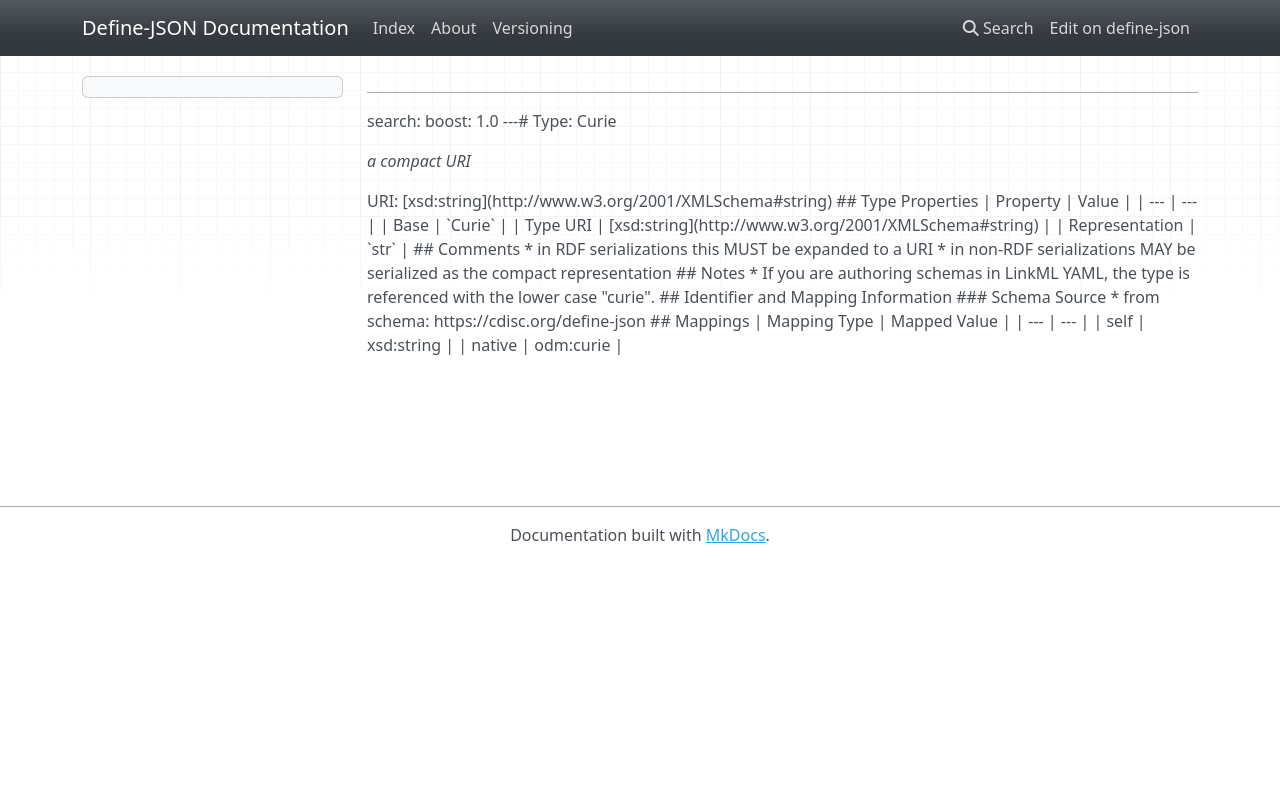

repository: TeMeta/define-json · page: types/Curie/index.html · generator: mkdocs

# Type: Curie 




_a compact URI_



URI: [xsd:string](http://www.w3.org/2001/XMLSchema#string)

* [base](https://w3id.org/linkml/base): Curie

* [uri](https://w3id.org/linkml/uri): xsd:string

* [repr](https://w3id.org/linkml/repr): str







## Comments

* in RDF serializations this MUST be expanded to a URI
* in non-RDF serializations MAY be serialized as the compact representation

## Identifier and Mapping Information






### Schema Source


* from schema: https://cdisc.org/define-json




## Mappings

| Mapping Type | Mapped Value |
| ---  | ---  |
| self | xsd:string |
| native | odm:curie |
